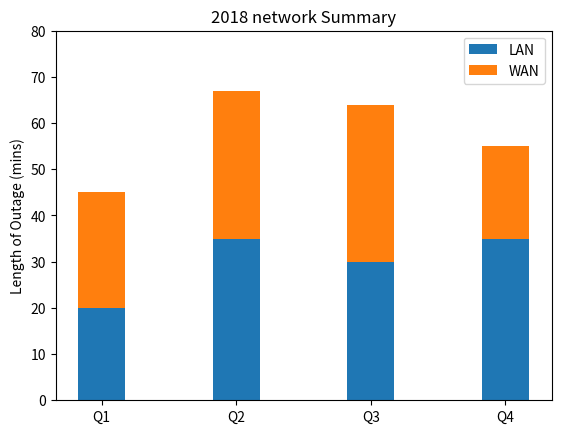

Generate this figure with matplotlib: (Note: this script raises an exception after producing the figure.)
import numpy as np
import matplotlib
matplotlib.use('Agg')

import matplotlib.pyplot as plt

def main():
    N = 4
    localnetMeans = (20, 35, 30, 35)
    wanMeans = (25, 32, 34, 20)
    ind = np.arange(N)

    width = 0.35

    p1 = plt.bar(ind, localnetMeans, width)

    p2 = plt.bar(ind, wanMeans, width, bottom=localnetMeans)

    plt.ylabel("Length of Outage (mins)")
    plt.title("2018 network Summary")
    plt.xticks(ind, ("Q1", "Q2", "Q3", "Q4"))
    plt.yticks(np.arange(0, 81, 10))
    plt.legend((p1[0], p2[0]), ("LAN", "WAN"))

    plt.savefig("/home/<user>/mycode/graphing/2018summary.pdf")
if __name__ == "__main__":
    main()
